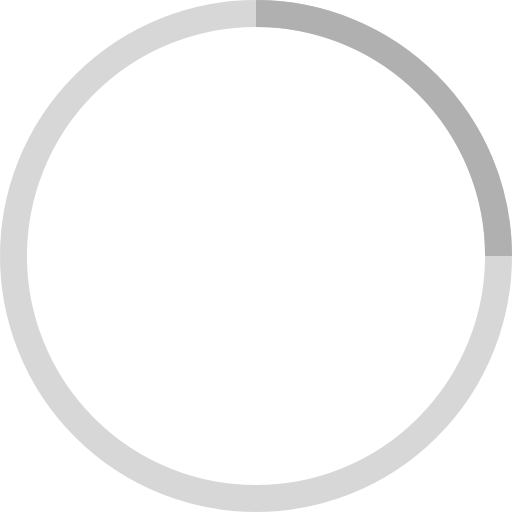
t = 0.00 s
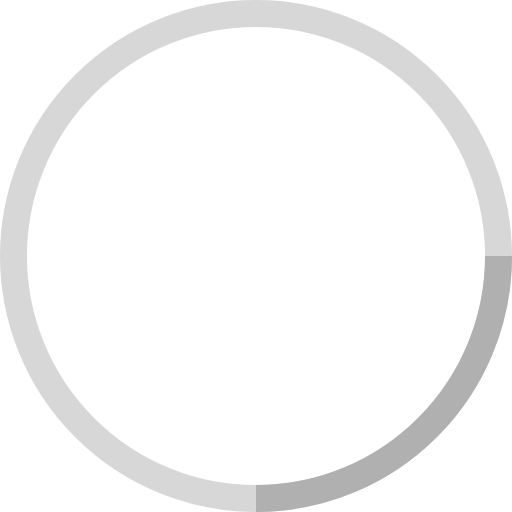
t = 1.25 s
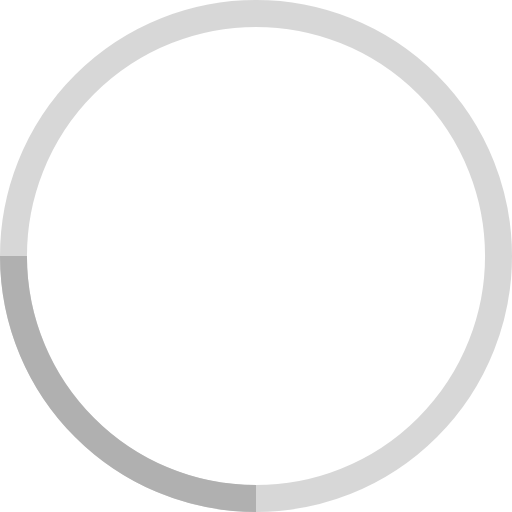
t = 2.50 s
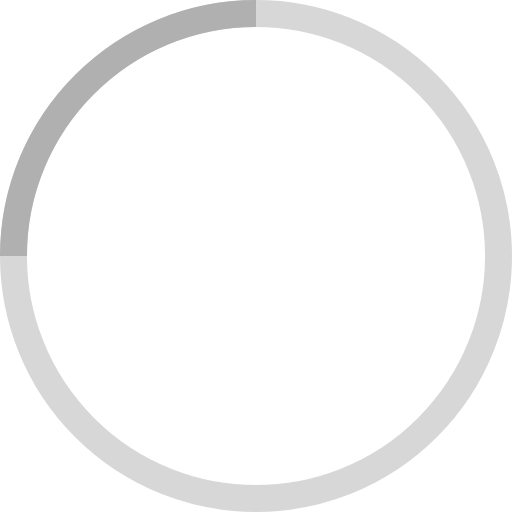
t = 3.75 s

The animated SVG that drew these frames (rendered in a browser with its animation timeline set to each time). Animation: 1 SMIL element (animateTransform=1); one cycle of 5.00 s, repeats indefinitely.

<svg width="38" height="38" viewBox="0 0 38 38" xmlns="http://www.w3.org/2000/svg" stroke="#B0B0B0">
	<g fill="none" fill-rule="evenodd">
		<g transform="translate(1 1)" stroke-width="2">
			<circle stroke-opacity=".5" cx="18" cy="18" r="18"/>
			<path d="M36 18c0-9.94-8.06-18-18-18">
					<animateTransform
						attributeName="transform"
						type="rotate"
						from="0 18 18"
						to="360 18 18"
						dur="5s"
						repeatCount="indefinite"/>
			</path>
		</g>
	</g>
</svg>
